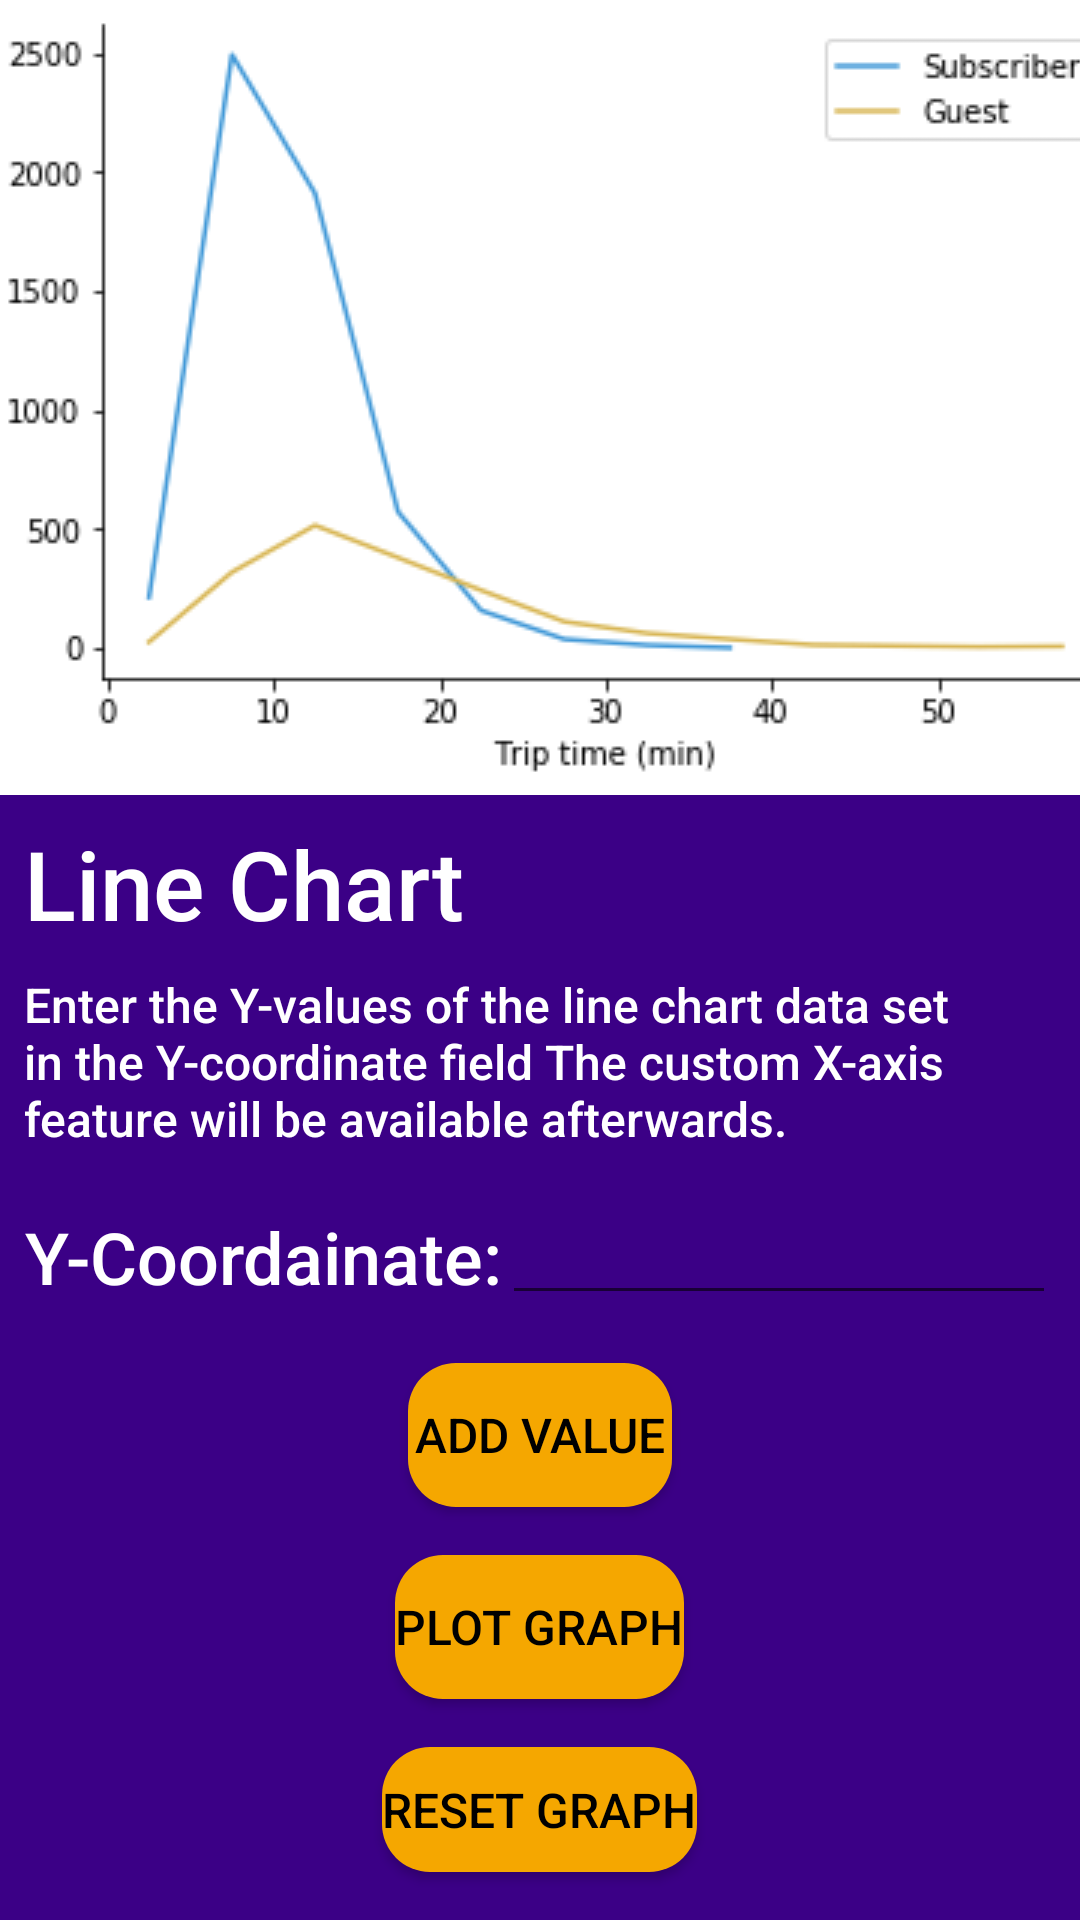

Reconstruct the res/layout file that produces this screen, plus the resources it refers to.
<!-- AndroidManifest.xml: application theme AppTheme -->
<!-- res/layout/activity_linechart_data_entry.xml -->
<?xml version="1.0" encoding="utf-8"?>
<RelativeLayout
    xmlns:android="http://schemas.android.com/apk/res/android" android:layout_width="match_parent"
    android:layout_height="match_parent"
    android:background="@color/colorPrimary">
    <ImageView
        android:id="@+id/linechart_example"
        android:layout_width="match_parent"
        android:layout_height="wrap_content"
        android:src="@drawable/linechart"
        android:scaleType="centerCrop">
    </ImageView>
    <TextView
        android:id="@+id/line_chart_info"
        android:layout_width="wrap_content"
        android:layout_height="wrap_content"
        android:layout_below="@id/linechart_example"
        android:text="@string/line_chart_info"
        android:textSize="32sp"
        android:fontFamily="sans-serif-medium"
        android:textColor="#ffffff"
        android:layout_margin="8dp">
    </TextView>
    <TextView
        android:id="@+id/linechart_description"
        android:layout_width="match_parent"
        android:layout_height="wrap_content"
        android:layout_below="@id/line_chart_info"
        android:text="@string/linechart_data_entry_info"
        android:textSize="16sp"
        android:fontFamily="sans-serif-medium"
        android:textColor="#ffffff"
        android:layout_marginStart="8dp"
        android:layout_marginEnd="16dp">
    </TextView>
    <LinearLayout
        android:id="@+id/ll1"
        android:layout_width="match_parent"
        android:layout_height="wrap_content"
        android:orientation="horizontal"
        android:layout_below="@id/linechart_description">
    </LinearLayout>
    <LinearLayout
        android:id="@+id/ll2"
        android:layout_width="match_parent"
        android:layout_height="wrap_content"
        android:orientation="horizontal"
        android:layout_below="@id/ll1"
        android:layout_marginTop="16dp">
        <TextView
            android:id="@+id/ycoordinate"
            android:layout_width="wrap_content"
            android:layout_height="match_parent"
            android:text="@string/ycoordinate"
            android:textSize="24sp"
            android:fontFamily="sans-serif-medium"
            android:textColor="#ffffff"
            android:layout_marginStart="8dp"
            android:gravity="center">
        </TextView>
        <EditText
            android:id="@+id/input_ycoordinate"
            android:layout_width="match_parent"
            android:layout_height="wrap_content"
            android:textSize="16sp"
            android:fontFamily="sans-serif-medium"
            android:textColor="#ffffff"
            android:layout_marginEnd="8dp"
            android:inputType="numberDecimal">
        </EditText>
    </LinearLayout>
    <LinearLayout
        android:layout_width="match_parent"
        android:layout_height="match_parent"
        android:layout_below="@id/ll2"
        android:orientation="vertical">
        <Button
            android:id="@+id/add_values_line"
            android:layout_width="wrap_content"
            android:layout_height="wrap_content"
            android:backgroundTint="@color/colorAccent"
            android:fontFamily="sans-serif-medium"
            android:text="@string/add_values"
            android:textColor="#000000"
            android:textSize="16sp"
            android:layout_gravity="center"
            android:layout_margin = "16dp">
        </Button>
        <Button
            android:id="@+id/plot_graph_line"
            android:layout_width="wrap_content"
            android:layout_height="wrap_content"
            android:backgroundTint="@color/colorAccent"
            android:fontFamily="sans-serif-medium"
            android:text="@string/plot_graph"
            android:textColor="#000000"
            android:textSize="16sp"
            android:layout_gravity="center"
            android:layout_marginStart="16dp"
            android:layout_marginEnd="16dp"
            android:layout_marginBottom="16dp">
        </Button>
        <Button
            android:id="@+id/reset_graph_line"
            android:layout_width="wrap_content"
            android:layout_height="wrap_content"
            android:layout_gravity="center"
            android:backgroundTint="@color/colorAccent"
            android:fontFamily="sans-serif-medium"
            android:text="@string/reset_graph"
            android:textColor="#000000"
            android:textSize="16sp"
            android:layout_marginBottom="16dp"
            android:layout_marginStart="16dp"
            android:layout_marginEnd="16dp">
        </Button>
    </LinearLayout>
</RelativeLayout>
<!-- resources referenced by this layout -->
<resources>
  <color name="colorAccent">#f5a700</color>
  <color name="colorPrimary">#3b0086</color>
  <!-- drawable linechart: png bitmap (drawable, 15587 bytes) -->
  <string name="add_values">Add Value</string>
  <string name="line_chart_info">Line Chart</string>
  <string name="linechart_data_entry_info">Enter the Y-values of the line chart data set in the Y-coordinate field
          The custom X-axis feature will be available afterwards.</string>
  <string name="plot_graph">Plot Graph</string>
  <string name="reset_graph">Reset Graph</string>
  <string name="ycoordinate">Y-Coordainate:</string>
  <style name="AppTheme" parent="Theme.AppCompat.Light.DarkActionBar">
          
          <item name="colorPrimary">@color/colorPrimary</item>
          <item name="colorPrimaryDark">@color/colorPrimaryDark</item>
          <item name="colorAccent">@color/colorAccent</item>
          <item name="buttonStyle">@style/CustomButton</item>
      </style>
  <color name="colorPrimaryDark">#3700B3</color>
  <style name="CustomButton" parent="Widget.AppCompat.Button">
          <item name="android:background">@drawable/button_selector</item>
      </style>
  <!-- drawable button_selector (drawable) -->
  <?xml version="1.0" encoding="utf-8"?>
  <selector xmlns:android="http://schemas.android.com/apk/res/android">
      <item android:drawable="@drawable/button_gradient_1"/>
  </selector>
  <!-- drawable button_gradient_1 (drawable) -->
  <?xml version="1.0" encoding="utf-8"?>
  <shape xmlns:android="http://schemas.android.com/apk/res/android"
      android:shape="rectangle">
      <corners android:radius="16dp"/>
      <gradient
          android:angle="90"
          android:endColor="#f5a700"
          android:startColor="#f5a700"
          android:centerColor="#f5a700">
      </gradient>
  </shape>
</resources>
